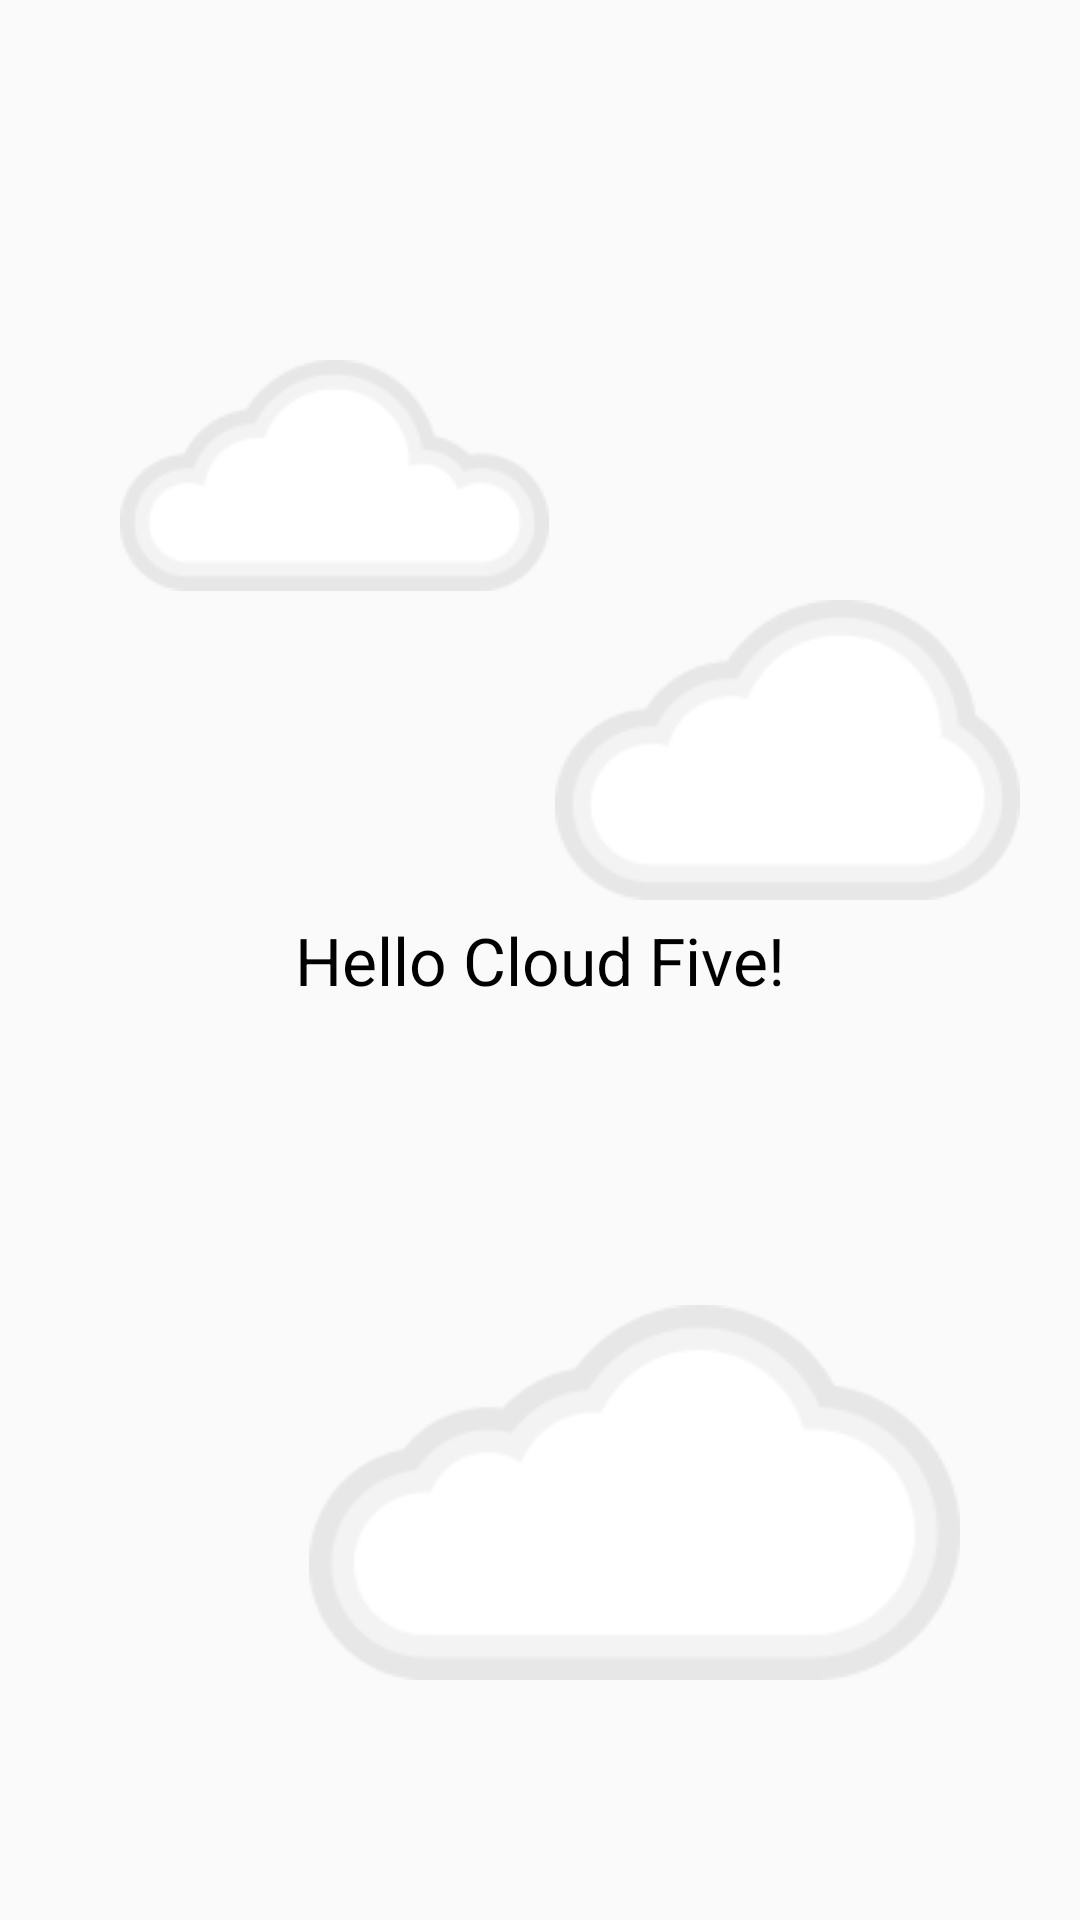

Here is an Android app screen rendered from its layout file. Give the layout XML and the strings, colors and styles it references.
<!-- AndroidManifest.xml: application theme Theme.CloudFive -->
<!-- res/layout/activity_main.xml -->
<?xml version="1.0" encoding="utf-8"?>
<androidx.constraintlayout.widget.ConstraintLayout
    xmlns:android="http://schemas.android.com/apk/res/android"
    xmlns:app="http://schemas.android.com/apk/res-auto"
    xmlns:tools="http://schemas.android.com/tools"
    android:layout_width="match_parent"
    android:layout_height="match_parent"
    android:background="@color/blue">

    <ImageView
        android:layout_width="wrap_content"
        android:layout_height="wrap_content"
        android:layout_marginStart="40dp"
        android:layout_marginTop="120dp"
        android:contentDescription="@null"
        android:src="@drawable/cloud1"
        app:layout_constraintStart_toStartOf="parent"
        app:layout_constraintTop_toTopOf="parent" />

    <ImageView
        android:layout_width="wrap_content"
        android:layout_height="wrap_content"
        android:layout_marginEnd="40dp"
        android:layout_marginBottom="80dp"
        android:contentDescription="@null"
        android:src="@drawable/cloud2"
        app:layout_constraintBottom_toBottomOf="parent"
        app:layout_constraintEnd_toEndOf="parent" />

    <ImageView
        android:layout_width="wrap_content"
        android:layout_height="wrap_content"
        android:layout_marginTop="200dp"
        android:layout_marginEnd="20dp"
        android:contentDescription="@null"
        android:src="@drawable/cloud3"
        app:layout_constraintEnd_toEndOf="parent"
        app:layout_constraintTop_toTopOf="parent" />

    <TextView
        android:layout_width="wrap_content"
        android:layout_height="wrap_content"
        android:layout_gravity="center"
        android:text="Hello Cloud Five!"
        android:textColor="@android:color/black"
        android:textSize="22sp"
        app:layout_constraintBottom_toBottomOf="parent"
        app:layout_constraintEnd_toEndOf="parent"
        app:layout_constraintStart_toStartOf="parent"
        app:layout_constraintTop_toTopOf="parent"
        tools:ignore="HardcodedText" />

</androidx.constraintlayout.widget.ConstraintLayout>
<!-- resources referenced by this layout -->
<resources>
  <!-- drawable cloud1: png bitmap (drawable, 2915 bytes) -->
  <!-- drawable cloud2: png bitmap (drawable, 4557 bytes) -->
  <!-- drawable cloud3: png bitmap (drawable, 3506 bytes) -->
  <style name="Theme.CloudFive" parent="Base.Theme.CloudFive">
      </style>
  <style name="Base.Theme.CloudFive" parent="@style/Theme.AppCompat.Light.NoActionBar">
          <item name="android:colorPrimary">@color/colorPrimary</item>
          <item name="colorPrimary">@color/colorPrimary</item>
          <item name="colorPrimaryDark">@color/colorPrimaryDark</item>
          <item name="colorAccent">@color/colorAccent</item>
      </style>
  <!-- not gathered from this repository: default colours our renderer supplied (Android Studio template values) -->
  <color name="colorPrimary">#FF6200EE</color>
  <color name="colorPrimaryDark">#FF3700B3</color>
  <color name="colorAccent">#FF03DAC5</color>
</resources>
